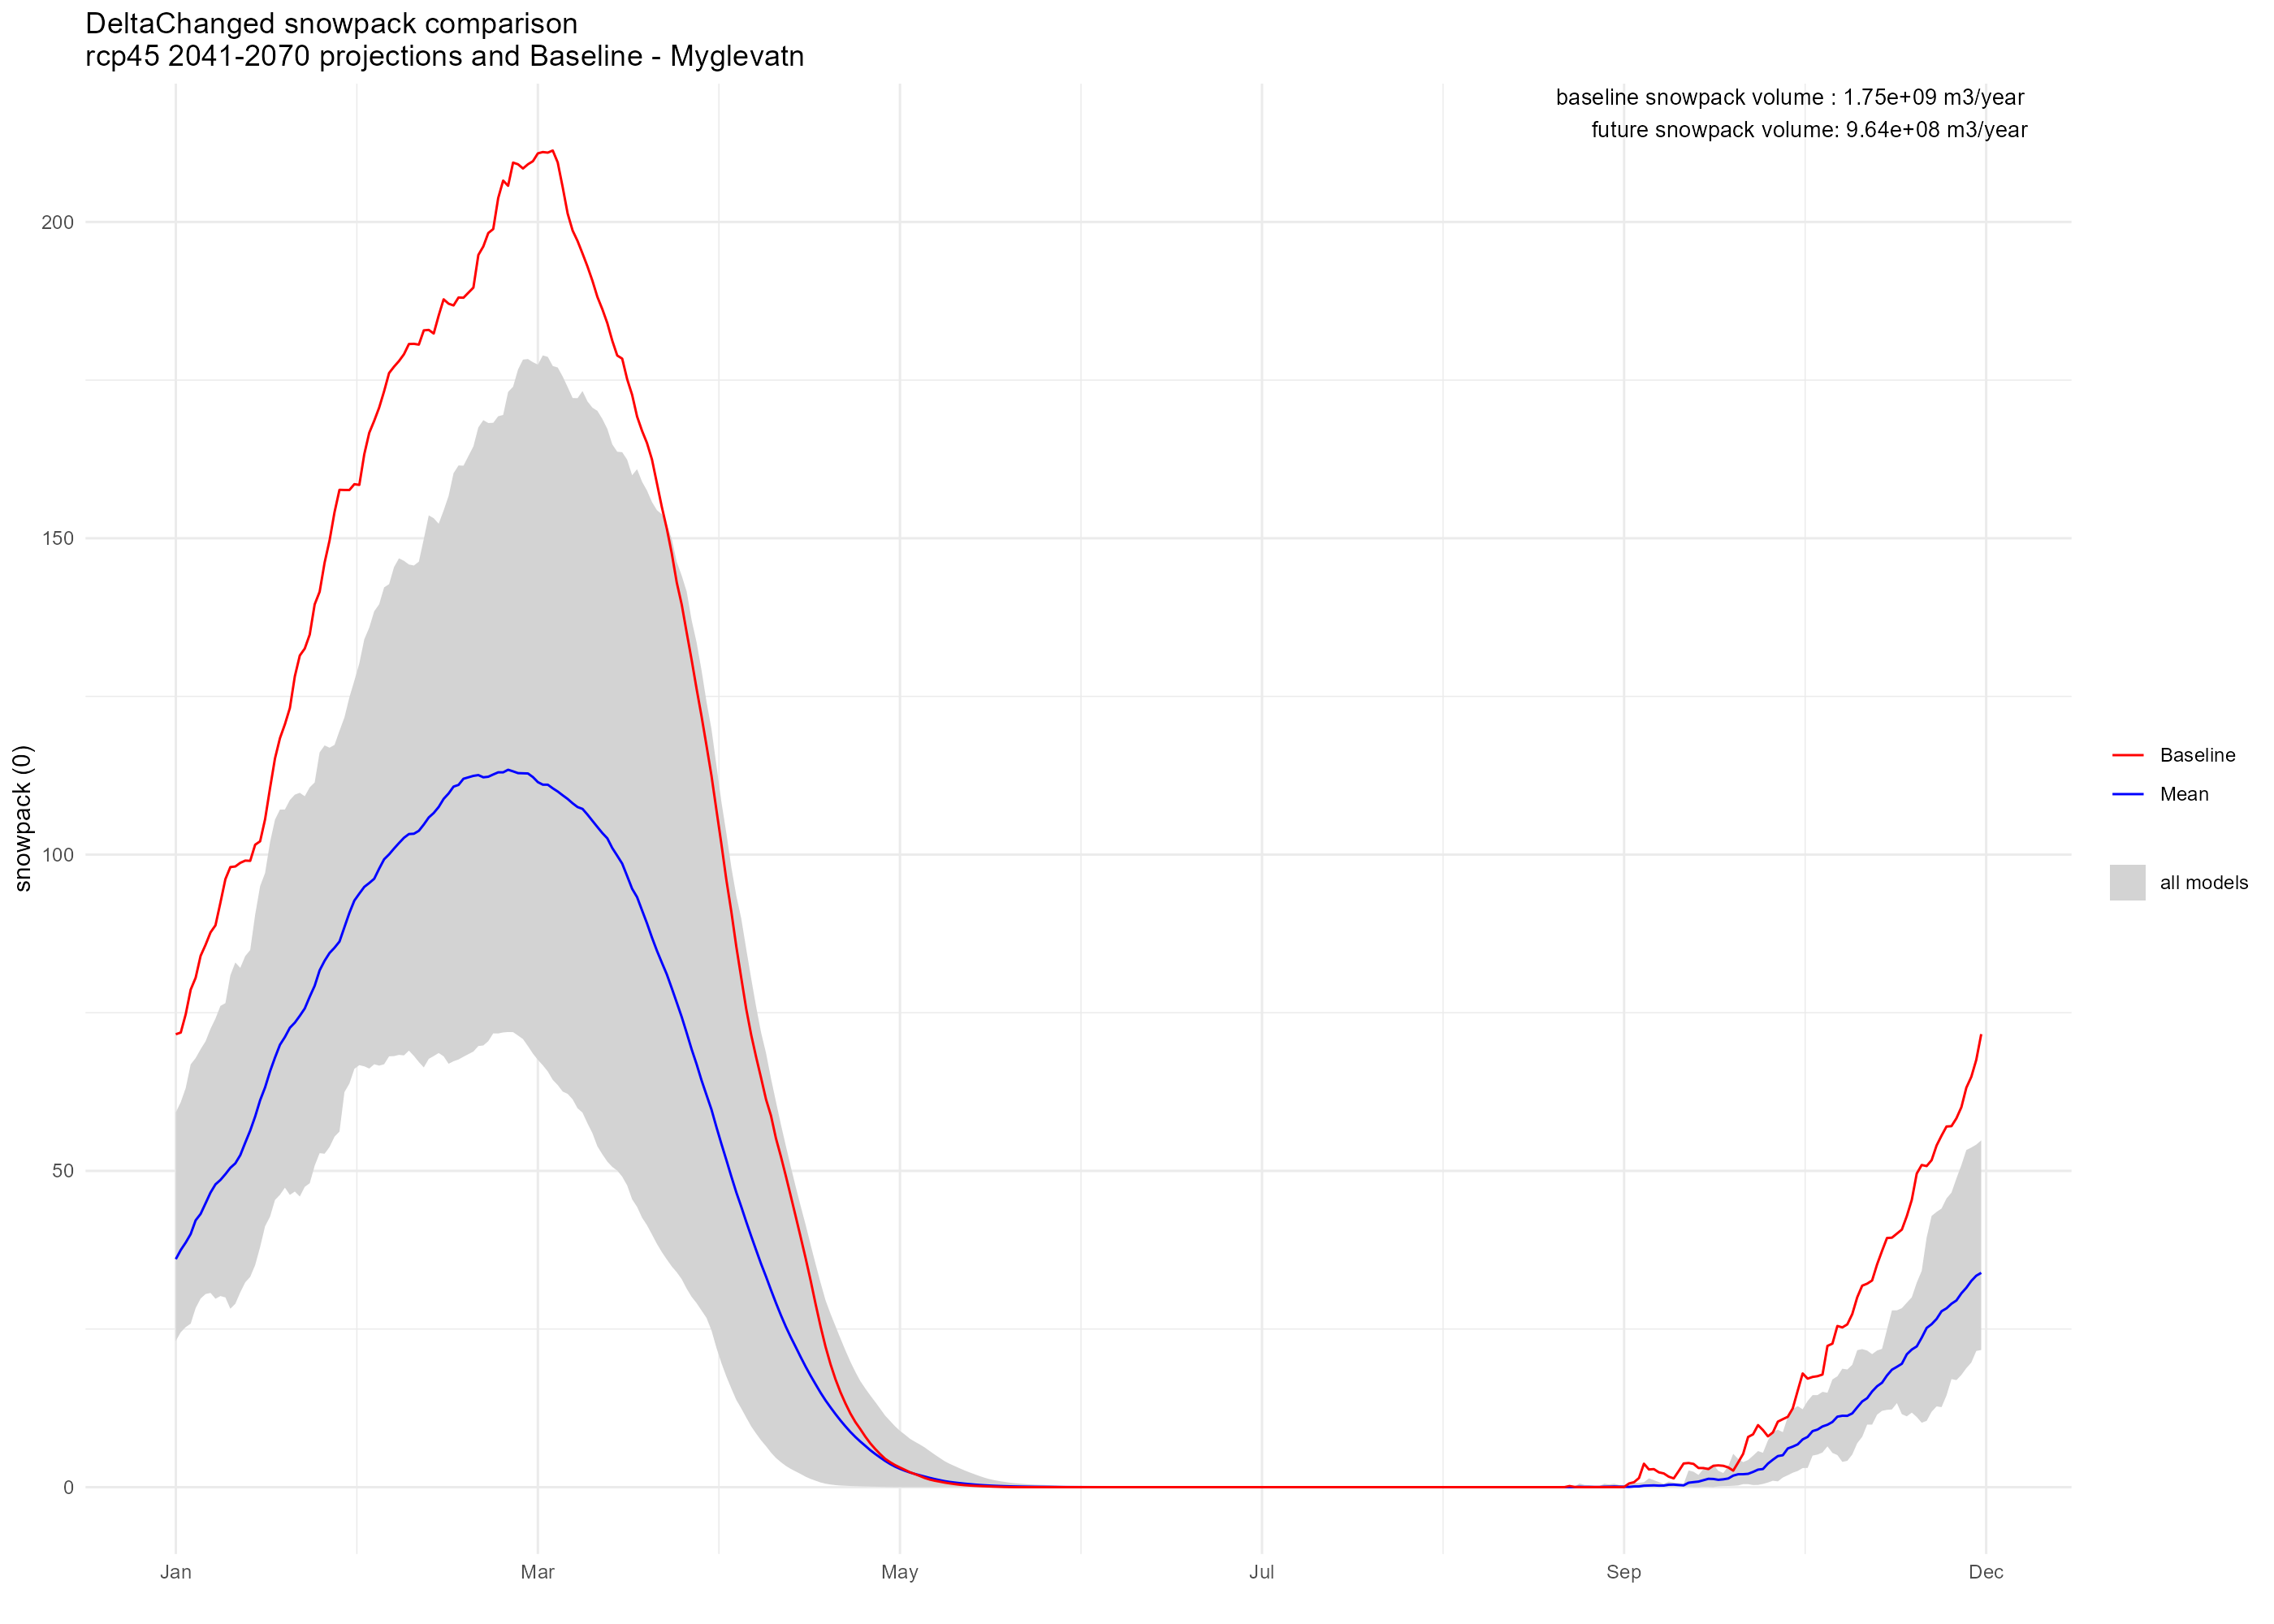

The file beside this chart, header and first rows:
, DayMonth, delta_cnrmcclm, delta_cnrmrca, delta_ecearthcclm, delta_ecearthhirham, delta_ecearthracmo, delta_ecearthrca, delta_hadgemrca, delta_ipslrca, delta_mpicclm, delta_mpirca, Baseline
1, 01-01, 32.8, 26.16, 35.18, 23.11, 39.65, 29.55, 38.33, 38.54, 59.24, 37.86, 71.6
2, 01-02, 34.52, 25.14, 38.04, 24.49, 40.59, 32.55, 39.24, 40.36, 60.86, 39.12, 71.86
3, 01-03, 34.05, 25.3, 38.84, 28.27, 41.69, 34.31, 38.84, 41.98, 63.1, 40.3, 74.76
4, 01-04, 34.49, 25.84, 39.1, 28.07, 43.41, 35.85, 41.15, 43.49, 66.82, 41.92, 78.65
5, 01-05, 36.97, 28.31, 42.96, 30.2, 48.1, 37.88, 40.77, 46.03, 67.83, 42.76, 80.53
6, 01-06, 39.42, 30.53, 44.13, 29.81, 50.86, 37.98, 42.37, 44.89, 69.22, 42.71, 83.99
7, 01-07, 42.91, 32.17, 46.98, 30.53, 53.4, 42.34, 41.87, 45.14, 70.47, 42.91, 85.73
8, 01-08, 45.94, 34.23, 48.21, 30.71, 53.88, 44.95, 43.47, 47.27, 72.45, 44.53, 87.69
9, 01-09, 48.59, 38.12, 49.98, 29.78, 54.74, 48.23, 41.57, 48.35, 74.08, 45.24, 88.82
10, 01-10, 50.62, 38.99, 51.66, 30.21, 55.17, 48.83, 40.73, 48.6, 76.07, 44.75, 92.41
11, 01-11, 53.99, 39.48, 53.25, 29.99, 55.24, 50.06, 43.02, 48.19, 76.51, 45.04, 96.11
12, 01-12, 55.57, 40.81, 54.45, 28.2, 55.42, 50.14, 42.68, 49.81, 80.91, 46.82, 98.02
13, 01-13, 56.32, 41.13, 53.85, 28.99, 55.81, 49.87, 43.51, 51.73, 82.94, 47.73, 98.12
14, 01-14, 57.79, 43.38, 57.47, 30.8, 57.81, 51.73, 44.13, 51.98, 82.09, 47.64, 98.69
15, 01-15, 59.01, 45.76, 62.83, 32.38, 58.91, 55.93, 44.1, 52.91, 83.95, 48.78, 99.04
16, 01-16, 62.37, 47.13, 67.79, 33.24, 60.54, 58.32, 45.12, 54.5, 84.9, 49.69, 99.01
17, 01-17, 64.56, 47.96, 70.46, 35.11, 62.72, 61.17, 45.99, 55.73, 90.5, 51.76, 101.6
18, 01-18, 65.75, 47.56, 74.26, 37.96, 65.17, 63.48, 47.15, 59.92, 95.01, 55.35, 102.1
19, 01-19, 66.45, 49.36, 76.89, 41.25, 66.81, 65.25, 49.51, 61.26, 97.08, 58.08, 105.6
20, 01-20, 68.27, 50.59, 79.78, 42.77, 71.22, 68.63, 51.7, 62.43, 102, 59.98, 110.5
21, 01-21, 70.95, 51.03, 82.26, 45.4, 73.74, 70.41, 53.12, 62.98, 105.5, 63.74, 115.2
22, 01-22, 74.15, 52.99, 86.55, 46.21, 75.94, 72.55, 54.61, 63.27, 107.1, 65.92, 118.4
23, 01-23, 73.88, 52.98, 88.41, 47.35, 77.59, 74.77, 57.19, 66.46, 107.1, 65.85, 120.6
24, 01-24, 74.75, 52.94, 92.69, 46.2, 78.94, 79.27, 60.29, 65.58, 108.6, 66.89, 123.2
25, 01-25, 74.31, 53.09, 95.1, 46.73, 80.71, 80.94, 60.24, 66.77, 109.5, 66.94, 128.2
26, 01-26, 74.43, 52.96, 97.2, 45.95, 82.4, 82.53, 63.12, 68.94, 109.8, 67.78, 131.5
27, 01-27, 75.64, 54.41, 98.59, 47.47, 84.87, 84.15, 63.82, 70.84, 109.2, 67.7, 132.6
28, 01-28, 74.99, 54.18, 101.5, 48.04, 87.85, 87.52, 66.33, 75.03, 110.6, 69.21, 134.8
29, 01-29, 76.14, 55.99, 103.1, 50.82, 90.65, 89.25, 68.33, 76.3, 111.4, 70.55, 139.6
30, 01-30, 80.37, 57.9, 104.9, 52.8, 94.63, 90.64, 69.55, 77.15, 116.2, 72.88, 141.5
31, 01-31, 84.94, 58.49, 106, 52.71, 96.71, 92.56, 70.83, 78.26, 117.3, 74.26, 146.1
32, 02-01, 86.62, 60.73, 108.9, 53.78, 96.62, 93.69, 72.35, 79.71, 116.9, 75.1, 149.7
33, 02-02, 88.62, 60.54, 110.1, 55.41, 97.31, 94.05, 73.01, 81.86, 117.3, 74.49, 154.1
34, 02-03, 89.24, 61.09, 113.2, 56.22, 97.25, 95.76, 71.43, 82.32, 119.6, 76.39, 157.7
35, 02-04, 92.07, 63.84, 113.5, 62.45, 99.68, 97.23, 72.13, 83.16, 121.7, 79.54, 157.6
36, 02-05, 94.37, 65.26, 117, 63.8, 102.3, 98.62, 73.06, 84.98, 124.9, 83.62, 157.6
37, 02-06, 96.78, 66.12, 119.3, 66.85, 104.6, 99.85, 74.47, 87.32, 127.5, 84.48, 158.5
38, 02-07, 98.54, 66.71, 120.8, 67.43, 105.1, 100.9, 74.74, 87.43, 130.2, 86.28, 158.4
39, 02-08, 100.4, 66.53, 121.6, 66.62, 105.2, 100.6, 77.35, 88.04, 134, 88.52, 163.3
40, 02-09, 102.3, 66.17, 121.2, 66.85, 104.9, 100.7, 78.88, 88.93, 135.9, 89.25, 166.7
41, 02-10, 102.9, 66.85, 120.8, 66.92, 105.3, 101.1, 78.64, 90.44, 138.5, 90.31, 168.6
42, 02-11, 105.8, 67.75, 122.9, 66.63, 104.9, 102.2, 79.67, 94.4, 139.6, 93.89, 170.6
43, 02-12, 108, 69.16, 124.5, 66.85, 105.2, 103.3, 78.86, 96.27, 142.2, 98.13, 173.2
44, 02-13, 107.5, 69.49, 126.4, 68.1, 105.5, 105.1, 79.46, 97.71, 142.7, 98.4, 176.1
45, 02-14, 106.9, 68.99, 127.2, 68.14, 107.4, 105.6, 79.05, 99.35, 145.4, 101.5, 177.1
46, 02-15, 108.6, 68.34, 128.1, 68.41, 108.9, 105.9, 79.69, 99.16, 146.8, 104.3, 178
47, 02-16, 110, 68.95, 130.2, 68.25, 110.4, 106.9, 80.3, 99.88, 146.4, 105.2, 179.1
48, 02-17, 110.6, 69.7, 130.9, 69.01, 111, 107.7, 79.46, 101.4, 145.9, 106.8, 180.7
49, 02-18, 112.3, 69.58, 130.1, 68.18, 112, 108, 78.3, 100.9, 145.7, 107.9, 180.7
50, 02-19, 112.2, 70.85, 130.8, 67.21, 112.8, 108.3, 78.78, 101.5, 146.3, 108.8, 180.6
51, 02-20, 113, 71.43, 130.8, 66.35, 115.9, 108.3, 78.64, 101.5, 149.9, 111.6, 182.9
52, 02-21, 112.4, 71.23, 133.1, 67.7, 116.8, 108, 79.57, 101.5, 153.6, 114.7, 182.9
53, 02-22, 112.2, 71.86, 135, 68.15, 118.7, 108.7, 78.92, 103.6, 153.2, 115.4, 182.4
54, 02-23, 112, 73.18, 139, 68.63, 121, 108.7, 78.34, 106, 152.3, 116.1, 185.2
55, 02-24, 112.4, 75.01, 141, 68.11, 122.4, 110.6, 78.17, 108.5, 154.4, 117.5, 187.8
56, 02-25, 115.7, 77.32, 141.3, 66.93, 121.8, 110.1, 79.68, 108.7, 156.7, 118.3, 187.1
57, 02-26, 116.7, 78.86, 141.1, 67.33, 122.1, 110.1, 79.47, 110.7, 160.3, 120.8, 186.8
58, 02-27, 115.6, 78.18, 141.7, 67.6, 122.2, 109.9, 79.82, 110.7, 161.5, 122.9, 188.1
59, 02-28, 114.3, 78.42, 144.6, 68.04, 123.3, 112.2, 81.02, 111.8, 161.5, 124.8, 188
61, 03-01, 114.3, 76.91, 146.6, 68.86, 126.1, 112.9, 79.95, 110.2, 164.5, 123.9, 189.6
... 304 more rows
